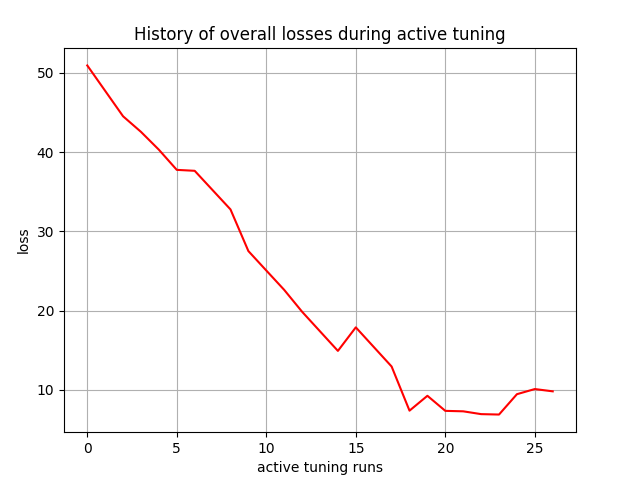

The table this chart was drawn from, first rows:
, 0
0, 50.95
1, 47.74
2, 44.53
3, 42.56
4, 40.31
5, 37.77
6, 37.65
7, 35.21
8, 32.77
9, 27.52
10, 25.06
11, 22.62
12, 19.86
13, 17.39
14, 14.92
15, 17.89
16, 15.42
17, 12.95
18, 7.374
19, 9.25
20, 7.348
21, 7.29
22, 6.935
23, 6.883
24, 9.452
25, 10.1
26, 9.811
